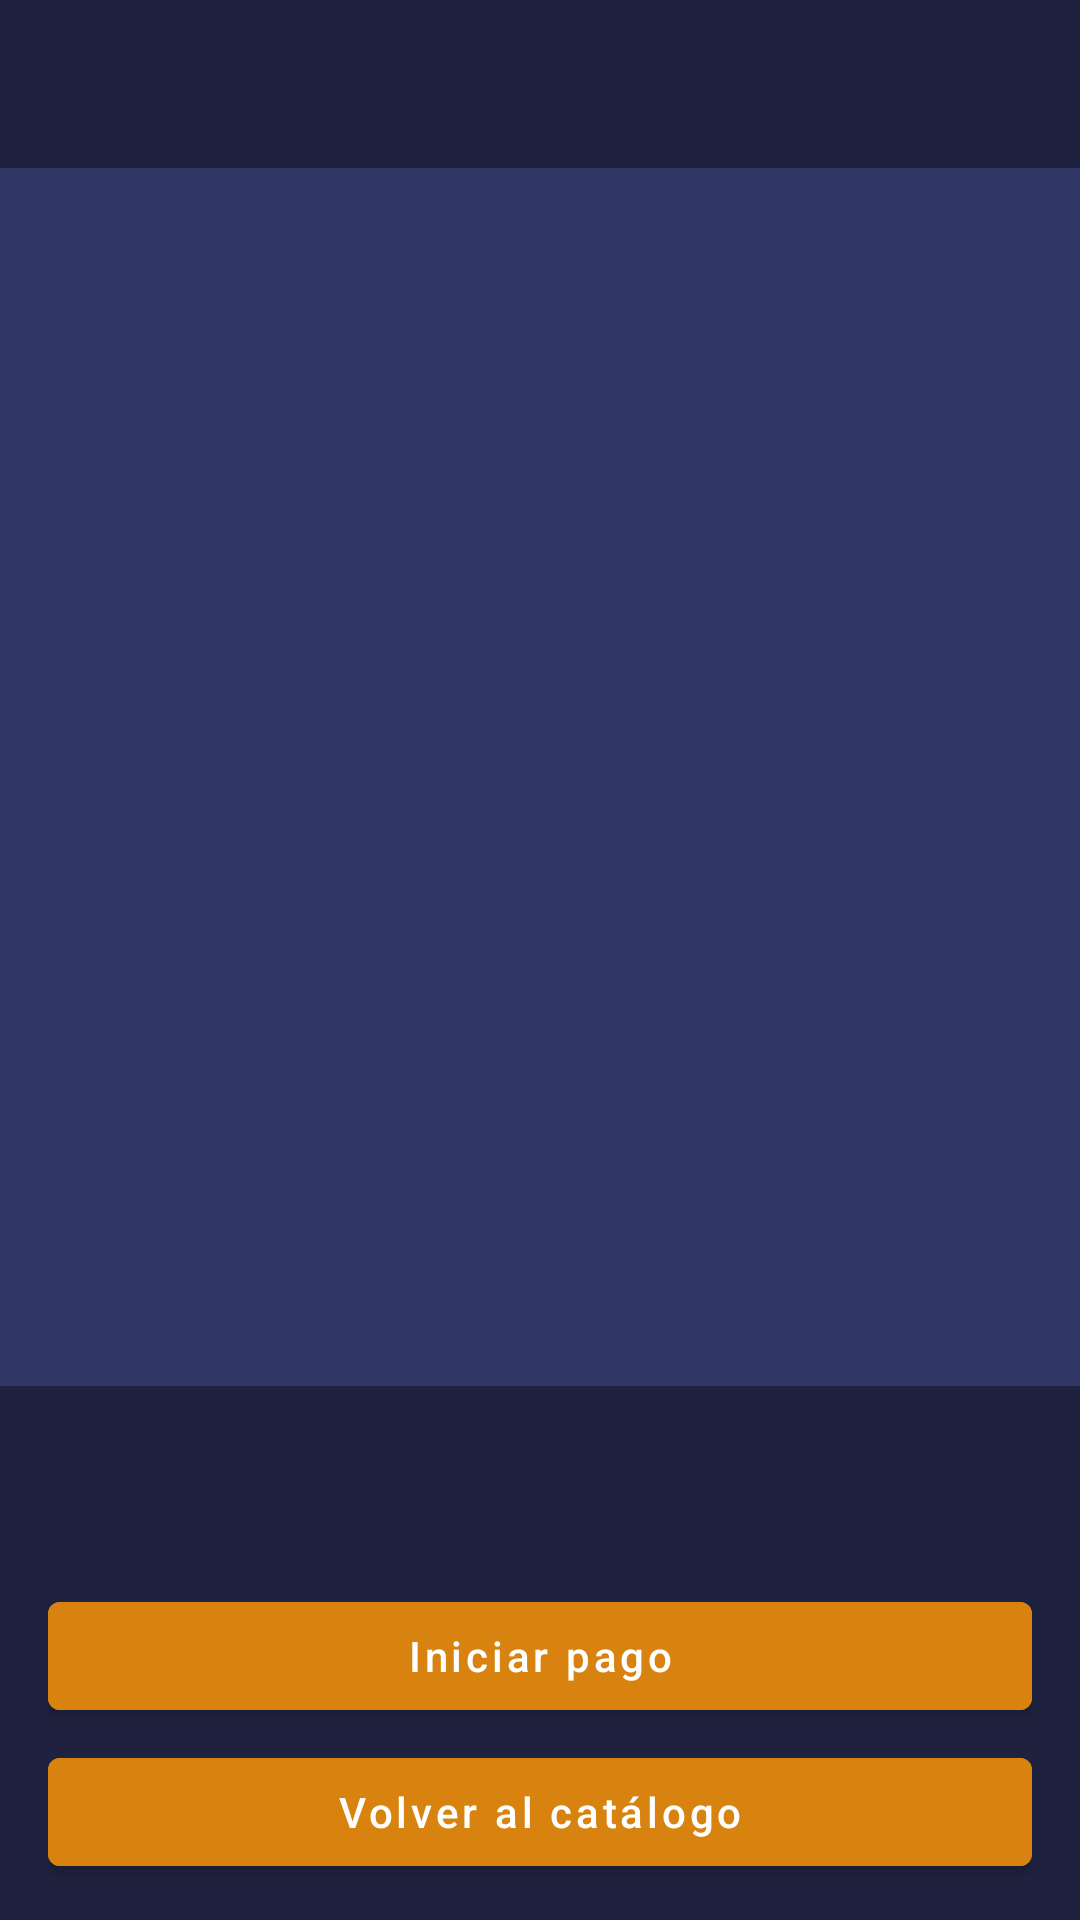

This screen was rendered from an Android layout file. Write that file and the resources it references.
<!-- AndroidManifest.xml: application theme Theme.Incancelables -->
<!-- res/layout/activity_carrito.xml -->
<?xml version="1.0" encoding="utf-8"?>
<LinearLayout xmlns:android="http://schemas.android.com/apk/res/android"
    android:layout_width="match_parent"
    android:layout_height="match_parent"
    android:background="@color/fondo_contenido"
    android:orientation="vertical">

    <androidx.appcompat.widget.Toolbar
        android:id="@+id/carrito_toolbar"
        android:layout_width="match_parent"
        android:layout_height="?attr/actionBarSize"
        android:background="@color/fondo_header"
        android:theme="@style/ThemeOverlay.AppCompat.Dark.ActionBar" />

    <FrameLayout
        android:layout_width="match_parent"
        android:layout_height="0dp"
        android:layout_weight="1">

        <androidx.recyclerview.widget.RecyclerView
            android:id="@+id/carrito_lista"
            android:layout_width="match_parent"
            android:layout_height="match_parent"
            android:clipToPadding="false"
            android:padding="16dp"
            android:scrollbars="vertical" />

        <TextView
            android:id="@+id/carrito_vacio"
            android:layout_width="match_parent"
            android:layout_height="wrap_content"
            android:layout_gravity="center"
            android:layout_margin="24dp"
            android:background="@drawable/bg_estado"
            android:gravity="center"
            android:padding="24dp"
            android:text="@string/carrito_vacio"
            android:textColor="@color/texto_claro"
            android:textSize="17sp"
            android:visibility="gone" />
    </FrameLayout>

    <LinearLayout
        android:layout_width="match_parent"
        android:layout_height="wrap_content"
        android:background="@color/fondo_header"
        android:orientation="vertical"
        android:paddingStart="16dp"
        android:paddingTop="12dp"
        android:paddingEnd="16dp"
        android:paddingBottom="12dp">

        <TextView
            android:id="@+id/carrito_unidades"
            android:layout_width="match_parent"
            android:layout_height="wrap_content"
            android:gravity="end"
            android:textColor="@color/texto_secundario"
            android:textSize="14sp" />

        <TextView
            android:id="@+id/carrito_total"
            android:layout_width="match_parent"
            android:layout_height="wrap_content"
            android:gravity="end"
            android:textColor="@color/texto_claro"
            android:textSize="20sp"
            android:textStyle="bold" />

        <com.google.android.material.button.MaterialButton
            android:id="@+id/carrito_continuar_compra"
            android:layout_width="match_parent"
            android:layout_height="wrap_content"
            android:layout_marginTop="8dp"
            android:backgroundTint="@color/acento"
            android:text="@string/checkout_continuar"
            android:textAllCaps="false" />

        <com.google.android.material.button.MaterialButton
            android:id="@+id/carrito_volver_catalogo"
            android:layout_width="match_parent"
            android:layout_height="wrap_content"
            android:layout_marginTop="4dp"
            android:backgroundTint="@color/acento"
            android:text="@string/carrito_volver_catalogo"
            android:textAllCaps="false" />
    </LinearLayout>
</LinearLayout>
<!-- resources referenced by this layout -->
<resources>
  <color name="acento">#d8830f</color>
  <color name="fondo_contenido">#313764</color>
  <color name="fondo_header">#1f223f</color>
  <color name="texto_claro">#ffffff</color>
  <color name="texto_secundario">#d6d6d6</color>
  <!-- drawable bg_estado (drawable) -->
  <?xml version="1.0" encoding="utf-8"?>
  <shape xmlns:android="http://schemas.android.com/apk/res/android"
      android:shape="rectangle">
      <solid android:color="@color/fondo_header" />
      <corners android:radius="12dp" />
  </shape>
  <string name="carrito_vacio">Tu carrito está vacío</string>
  <string name="carrito_volver_catalogo">Volver al catálogo</string>
  <string name="checkout_continuar">Iniciar pago</string>
  <style name="Theme.Incancelables" parent="Theme.MaterialComponents.NoActionBar">
          <item name="colorPrimary">@color/acento</item>
          <item name="colorPrimaryVariant">@color/acento_oscuro</item>
          <item name="colorOnPrimary">@color/texto_claro</item>
          <item name="colorSecondary">@color/acento</item>
          <item name="colorSecondaryVariant">@color/acento_oscuro</item>
          <item name="colorOnSecondary">@color/texto_claro</item>
          <item name="colorError">@color/error</item>
          <item name="android:colorBackground">@color/fondo_pagina</item>
          <item name="android:windowBackground">@color/fondo_pagina</item>
          <item name="android:statusBarColor">@color/fondo_header</item>
          <item name="android:navigationBarColor">@color/fondo_pagina</item>
          <item name="android:textColorPrimary">@color/texto_claro</item>
          <item name="android:textColorSecondary">@color/texto_secundario</item>
          <item name="android:textColorHint">@color/texto_secundario</item>
      </style>
  <color name="acento_oscuro">#b06a0a</color>
  <color name="error">#dc3545</color>
  <color name="fondo_pagina">#17192d</color>
</resources>
